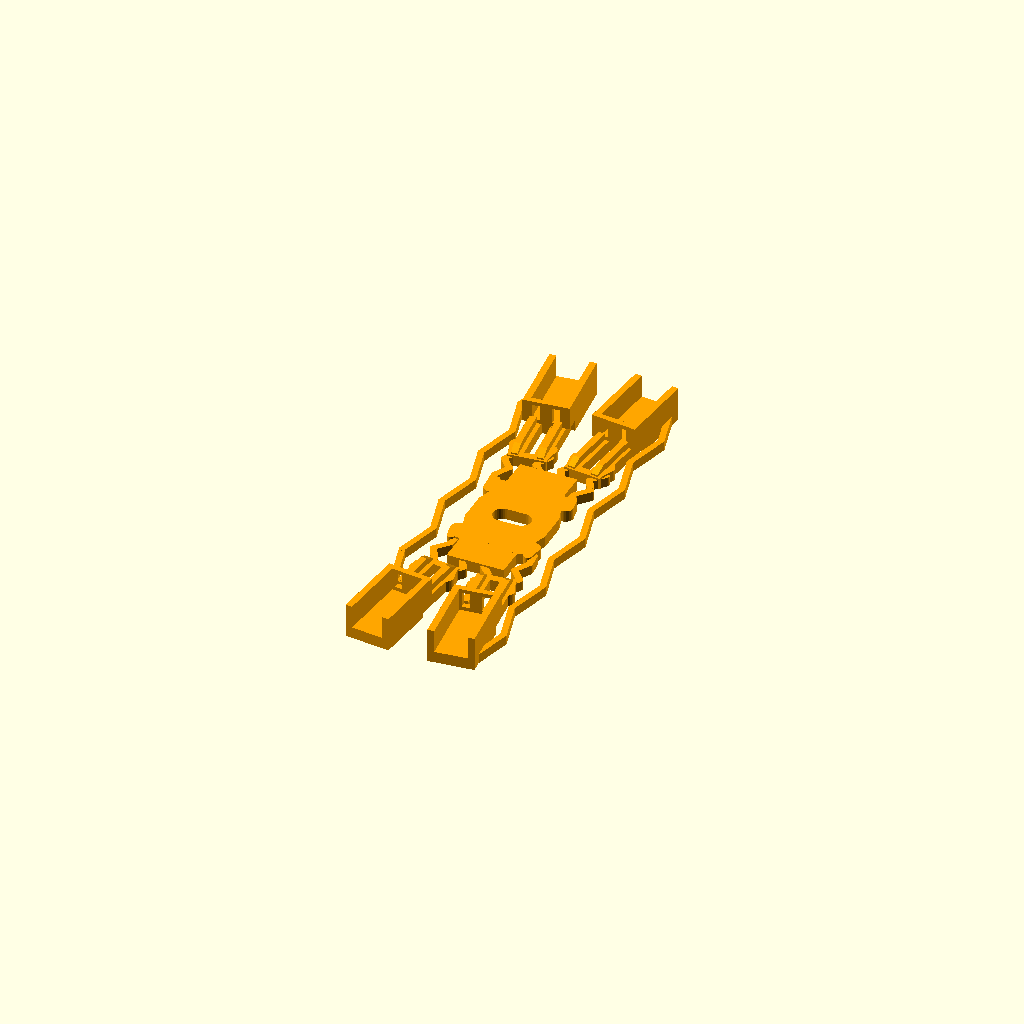
Cell 1: the model at its default parameters.
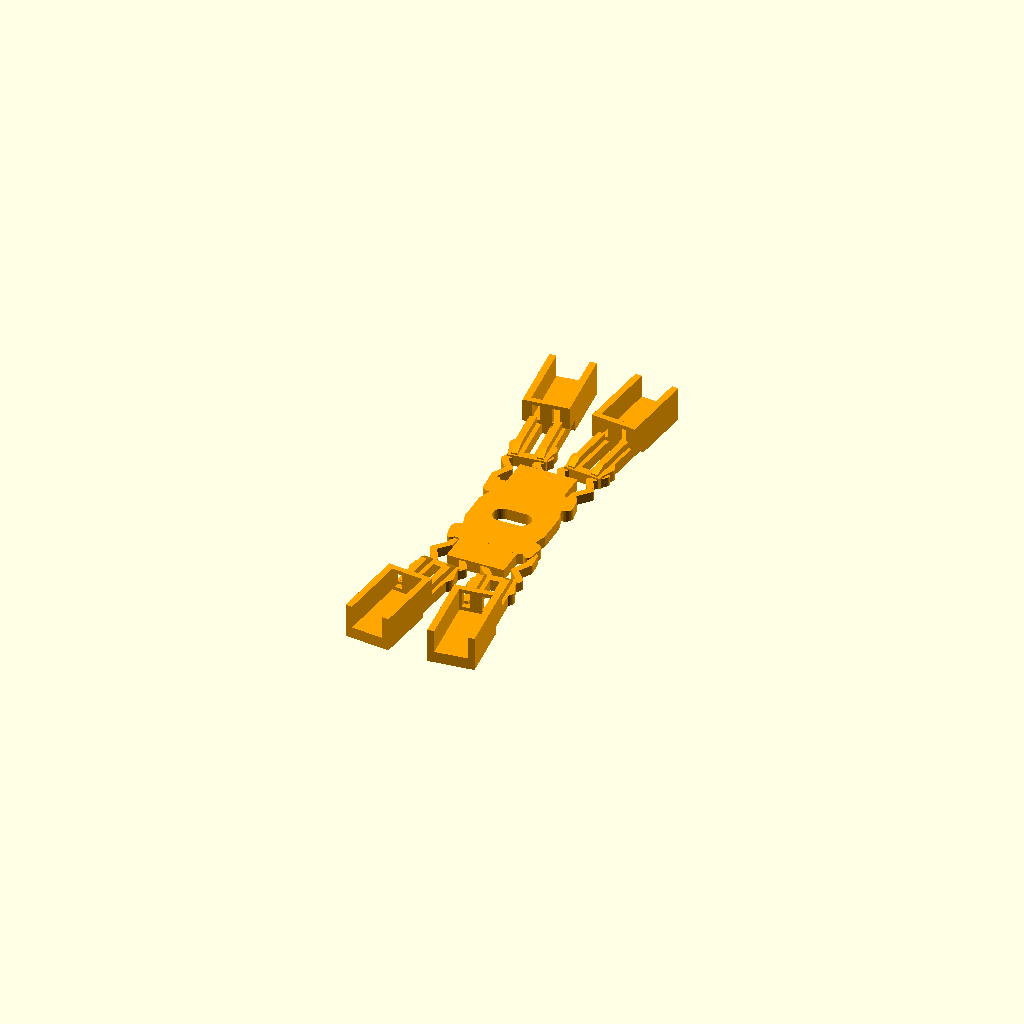
Cell 2 — include_side_accordion_springs set to false, the other parameters unchanged.
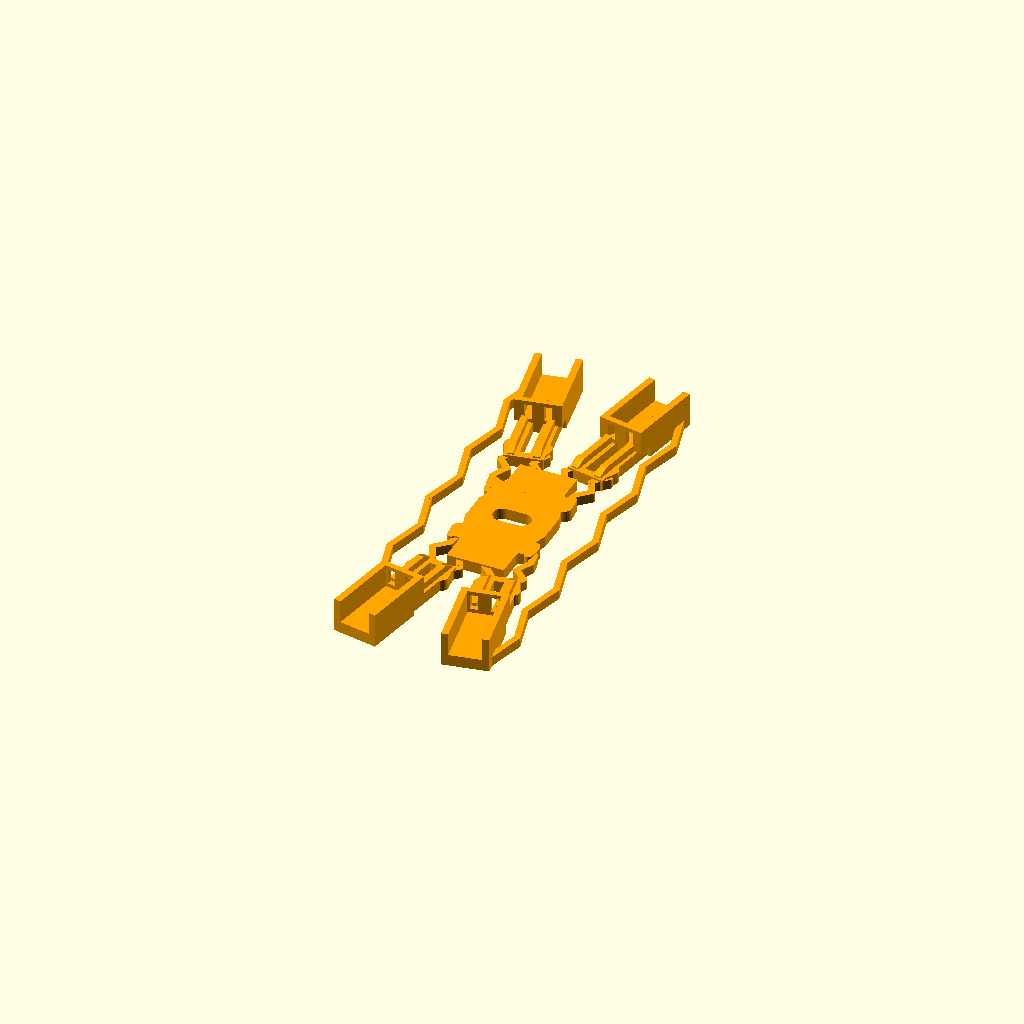
Cell 3: the same model with target_tread_gap = 28.
All cells are drawn from one camera (rotation 55°, 0°, 25°, orthographic, colour scheme Cornfield), so only the parameter changes between them.
The OpenSCAD source (Project Grace/ProjectGrace-SpringArm-V2B.scad):
// Project Grace - V2B chassis with anti-twist paired arm flexures.
// Independent copy of the experimental chassis; dimensions are in millimetres.

view_mode = "skeleton";

// Pipe and wheel contact geometry.
pipe_outer_diameter = 22;
target_tread_gap = 14;
wheel_flare_per_side = 15;
target_wheel_hub_spacing = target_tread_gap + 2 * wheel_flare_per_side;

frame_thickness = 6;

// Centre electronics plate.
center_width = 30;
center_height = 83;
center_wire_opening_width = 20;
center_wire_opening_height = 10;

// Arm and motor-pad layout.
base_arm_length = 92;
arm_extension = 0;
arm_length = base_arm_length + arm_extension;
arm_width = 20;
arm_slot_width = 5;
arm_slot_start = 13;
arm_slot_end_clearance = 7;
end_pad_length = 32;
end_pad_width = 36;
arm_root_x = center_width / 2 - 3;
arm_root_y = center_height / 2 - 17;
arm_angle = acos((target_wheel_hub_spacing / 2 - arm_root_x) / arm_length);

// Paired accordion flexures. The wider pair spacing resists arm twist while
// the two parallel beams remain compliant along the intended arm travel axis.
arm_spring_length = 28;
arm_spring_beam_width = 3.5;
arm_spring_thickness = 5;
arm_spring_amplitude = 2.5;
arm_spring_cycles = 2;
arm_spring_pair_spacing = 16;
arm_spring_overlap = 5;
spring_gusset_length = 7;
spring_gusset_root_diameter = 8;
spring_gusset_tip_diameter = 4;
arm_stiffener_width = 3.5;
arm_stiffener_height = 3.5;
arm_stiffener_offset = 6.5;
arm_stiffener_ramp_length = 6;

// Outer zig-zag tensioners.
side_spring_beam_width = 3.2;
side_spring_thickness = 5;
side_spring_amplitude = 6;
side_spring_folds = 4;
side_spring_pad_overlap = 5;
side_spring_pad_embed = 3;
include_side_accordion_springs = true;

// N20 motor envelope.
motor_overall_length = 46.05;
motor_width = 15.23;
motor_thickness = 11.82;
motor_can_length = 22;
gearbox_length = 16;
output_shaft_length = motor_overall_length - motor_can_length - gearbox_length;
output_shaft_diameter = 3;

// Open-topped motor holders with loose-fit side clearance.
motor_fit_clearance = 1.5;
holder_wall_thickness = 3.5;
holder_wall_height = 12;
holder_back_stop_thickness = 3;
holder_length = motor_can_length + gearbox_length + 2;
wire_exit_slot_width = 4;
wire_exit_height = 8;
wire_exit_corner_offset = motor_width / 2 - wire_exit_slot_width / 2 - 0.5;
cable_tie_slot_width = 2.5;
cable_tie_slot_length = 4;
cable_tie_slot_positions = [10, 30];
cable_tie_slot_y = 10;

// MG90S servo cradle.
servo_body_length = 22.8;
servo_body_width = 12.2;
servo_body_height = 28.5;
servo_fit_clearance = 0.5;
servo_ear_length = 32.4;
servo_ear_width = 12.2;
servo_ear_thickness = 2.5;
servo_ear_height_from_spline = 19;
servo_mount_hole_diameter = 2.2;
servo_mount_hole_spacing = 27.4;
servo_cradle_wall_thickness = 2;
servo_cradle_wall_height = 10;
servo_cradle_floor_thickness = 2;
servo_spline_diameter = 4.9;
servo_spline_projection = 4;
servo_spline_x_offset = 7;
servo_cradle_center_x = -31;
servo_cradle_mount_z = servo_cradle_floor_thickness;
servo_inner_bracket_hole_diameter = 3.2;
servo_inner_bracket_hole_positions = [-10, 0, 10];

module arm_with_pad(root_x, root_y, angle) {
    rigid_arm_start = arm_spring_length - arm_spring_overlap;
    lightening_slot_start = max(arm_slot_start, rigid_arm_start + 4);
    arm_slot_length = arm_length - end_pad_length - lightening_slot_start - arm_slot_end_clearance;
    pad_start_x = arm_length - end_pad_length;
    holder_start_x = arm_length - holder_length;
    holder_outer_width = motor_width + motor_fit_clearance + 2 * holder_wall_thickness;

    translate([root_x, root_y, 0])
        rotate([0, 0, angle])
            difference() {
                union() {
                    translate([rigid_arm_start, -arm_width / 2, 0])
                        cube([arm_length - rigid_arm_start, arm_width, frame_thickness]);

                    // Rigid cross-bridges join both flexure beams at their ends.
                    translate([-arm_spring_overlap, -arm_width / 2, 0])
                        cube([arm_spring_overlap + 2, arm_width, frame_thickness]);
                    translate([
                        arm_spring_length - arm_spring_overlap,
                        -arm_width / 2,
                        0
                    ])
                        cube([arm_spring_overlap + 2, arm_width, frame_thickness]);

                    // Raised twin rails stiffen the arm and stop at the holder entrance.
                    for (side = [-1, 1]) {
                        stiffener_y = side * arm_stiffener_offset - arm_stiffener_width / 2;
                        hull() {
                            translate([
                                rigid_arm_start + 1,
                                stiffener_y,
                                frame_thickness - 0.2
                            ])
                                cube([1, arm_stiffener_width, 1]);
                            translate([
                                rigid_arm_start + arm_stiffener_ramp_length,
                                stiffener_y,
                                frame_thickness - 0.2
                            ])
                                cube([1, arm_stiffener_width, arm_stiffener_height + 0.2]);
                        }
                        translate([
                            rigid_arm_start + arm_stiffener_ramp_length,
                            stiffener_y,
                            frame_thickness - 0.2
                        ])
                            cube([
                                holder_start_x - rigid_arm_start - arm_stiffener_ramp_length,
                                arm_stiffener_width,
                                arm_stiffener_height + 0.2
                            ]);
                    }

                    // Motor floor is flush with the outside of the holder walls.
                    translate([pad_start_x, -holder_outer_width / 2, 0])
                        cube([end_pad_length, holder_outer_width, frame_thickness]);
                }

                translate([lightening_slot_start, -arm_slot_width / 2, -1])
                    cube([arm_slot_length, arm_slot_width, frame_thickness + 2]);
            }
}

module center_body() {
    difference() {
        linear_extrude(height = frame_thickness)
            polygon(points = [
                [-center_width / 2, -center_height / 2],
                [center_width / 2, -center_height / 2],
                [center_width / 2, -center_height / 2 + 14],
                [center_width / 2 + 6, -8],
                [center_width / 2 + 6, 8],
                [center_width / 2, center_height / 2 - 14],
                [center_width / 2, center_height / 2],
                [-center_width / 2, center_height / 2],
                [-center_width / 2, center_height / 2 - 14],
                [-center_width / 2 - 6, 8],
                [-center_width / 2 - 6, -8],
                [-center_width / 2, -center_height / 2 + 14]
            ]);

        hull() {
            translate([-(center_wire_opening_width - center_wire_opening_height) / 2, 0, -1])
                cylinder(d = center_wire_opening_height, h = frame_thickness + 2, $fn = 32);
            translate([(center_wire_opening_width - center_wire_opening_height) / 2, 0, -1])
                cylinder(d = center_wire_opening_height, h = frame_thickness + 2, $fn = 32);
        }
    }
}

module motor_holder() {
    holder_outer_width = motor_width + motor_fit_clearance + 2 * holder_wall_thickness;

    union() {
        difference() {
            translate([0, -holder_outer_width / 2, 0])
                cube([holder_back_stop_thickness, holder_outer_width, holder_wall_height]);
            for (side = [-1, 1])
                translate([
                    -1,
                    side * wire_exit_corner_offset - wire_exit_slot_width / 2,
                    (holder_wall_height - wire_exit_height) / 2
                ])
                    cube([holder_back_stop_thickness + 2, wire_exit_slot_width, wire_exit_height]);
        }

        translate([0, -holder_outer_width / 2, 0])
            cube([holder_length, holder_wall_thickness, holder_wall_height]);
        translate([0, holder_outer_width / 2 - holder_wall_thickness, 0])
            cube([holder_length, holder_wall_thickness, holder_wall_height]);
    }
}

module holder_on_arm(root_x, root_y, angle) {
    translate([root_x, root_y, frame_thickness])
        rotate([0, 0, angle])
            translate([arm_length - holder_length, 0, 0])
                motor_holder();
}

module arm_spring_beam(point_a, point_b) {
    hull() {
        translate([point_a[0], point_a[1], 0])
            cylinder(d = arm_spring_beam_width, h = arm_spring_thickness, $fn = 48);
        translate([point_b[0], point_b[1], 0])
            cylinder(d = arm_spring_beam_width, h = arm_spring_thickness, $fn = 48);
    }
}

module arm_accordion_beam(y_offset) {
    spring_pitch = arm_spring_length / (2 * arm_spring_cycles);
    points = concat(
        [[-arm_spring_overlap, y_offset], [0, y_offset], [0, y_offset + arm_spring_amplitude]],
        [for (index = [1 : 2 * arm_spring_cycles])
            [
                index * spring_pitch,
                y_offset + (index % 2 == 1 ? arm_spring_amplitude : -arm_spring_amplitude)
            ]
        ],
        [[arm_spring_length, y_offset], [arm_spring_length + arm_spring_overlap, y_offset]]
    );

    for (index = [0 : len(points) - 2])
        arm_spring_beam(points[index], points[index + 1]);
}

module spring_mount_gusset(x_position, y_offset, direction) {
    hull() {
        translate([x_position, y_offset, 0])
            cylinder(d = spring_gusset_root_diameter, h = frame_thickness, $fn = 32);
        translate([x_position + direction * spring_gusset_length, y_offset, 0])
            cylinder(d = spring_gusset_tip_diameter, h = frame_thickness, $fn = 32);
    }
}

module accordion_arm_root(root_x, root_y, angle) {
    translate([root_x, root_y, 0])
        rotate([0, 0, angle])
            for (side = [-1, 1]) {
                y_offset = side * arm_spring_pair_spacing / 2;
                spring_mount_gusset(-arm_spring_overlap, y_offset, 1);
                spring_mount_gusset(arm_spring_length + arm_spring_overlap, y_offset, -1);
                arm_accordion_beam(y_offset);
            }
}

module side_spring_beam(point_a, point_b) {
    hull() {
        translate([point_a[0], point_a[1], 0])
            cylinder(d = side_spring_beam_width, h = side_spring_thickness, $fn = 48);
        translate([point_b[0], point_b[1], 0])
            cylinder(d = side_spring_beam_width, h = side_spring_thickness, $fn = 48);
    }
}

module side_accordion_spring(side) {
    wheel_hub_y = arm_root_y + arm_length * sin(arm_angle);
    attach_y = wheel_hub_y - side_spring_pad_overlap;
    outer_pad_x = target_wheel_hub_spacing / 2
        + end_pad_width / 2 * sin(arm_angle)
        - side_spring_pad_embed;
    spring_outer_x = side * outer_pad_x;
    spring_inner_x = side * (outer_pad_x - side_spring_amplitude);
    point_count = 2 * side_spring_folds + 1;
    spring_pitch = 2 * attach_y / (point_count + 1);
    points = concat(
        [[spring_inner_x, -attach_y]],
        [for (index = [1 : point_count])
            [
                index % 2 == 1 ? spring_outer_x : spring_inner_x,
                -attach_y + index * spring_pitch
            ]
        ],
        [[spring_inner_x, attach_y]]
    );

    for (index = [0 : len(points) - 2])
        side_spring_beam(points[index], points[index + 1]);
}

module servo_cradle() {
    cradle_inner_length = servo_body_length + servo_fit_clearance;
    cradle_inner_width = servo_body_width + servo_fit_clearance;
    cradle_outer_length = cradle_inner_length + 2 * servo_cradle_wall_thickness;
    cradle_outer_width = cradle_inner_width + 2 * servo_cradle_wall_thickness;
    ear_hole_x = servo_mount_hole_spacing / 2;

    difference() {
        union() {
            translate([-servo_ear_length / 2, -servo_ear_width / 2, -servo_cradle_floor_thickness])
                cube([servo_ear_length, servo_ear_width, servo_cradle_floor_thickness]);
            translate([
                -cradle_outer_length / 2,
                -cradle_outer_width / 2,
                -servo_cradle_wall_height
            ])
                cube([cradle_outer_length, servo_cradle_wall_thickness, servo_cradle_wall_height]);
            translate([
                -cradle_outer_length / 2,
                cradle_outer_width / 2 - servo_cradle_wall_thickness,
                -servo_cradle_wall_height
            ])
                cube([cradle_outer_length, servo_cradle_wall_thickness, servo_cradle_wall_height]);
            translate([
                -cradle_outer_length / 2,
                -cradle_outer_width / 2,
                -servo_cradle_wall_height
            ])
                cube([servo_cradle_wall_thickness, cradle_outer_width, servo_cradle_wall_height]);
        }

        translate([servo_spline_x_offset, 0, -servo_cradle_floor_thickness - 1])
            cylinder(d = servo_spline_diameter + 2, h = servo_cradle_floor_thickness + 2, $fn = 48);
        for (x_position = [-ear_hole_x, ear_hole_x])
            translate([x_position, 0, -servo_cradle_floor_thickness - 1])
                cylinder(d = servo_mount_hole_diameter, h = servo_cradle_floor_thickness + 2, $fn = 32);
        for (x_position = servo_inner_bracket_hole_positions)
            translate([x_position, 0, -servo_cradle_floor_thickness - 1])
                cylinder(d = servo_inner_bracket_hole_diameter, h = servo_cradle_floor_thickness + 2, $fn = 32);
    }
}

module printed_skeleton(include_servo_cradle = false) {
    difference() {
        union() {
            center_body();
            arm_with_pad(arm_root_x, arm_root_y, arm_angle);
            arm_with_pad(-arm_root_x, arm_root_y, 180 - arm_angle);
            arm_with_pad(arm_root_x, -arm_root_y, -arm_angle);
            arm_with_pad(-arm_root_x, -arm_root_y, arm_angle - 180);
            holder_on_arm(arm_root_x, arm_root_y, arm_angle);
            holder_on_arm(-arm_root_x, arm_root_y, 180 - arm_angle);
            holder_on_arm(arm_root_x, -arm_root_y, -arm_angle);
            holder_on_arm(-arm_root_x, -arm_root_y, arm_angle - 180);
            accordion_arm_root(arm_root_x, arm_root_y, arm_angle);
            accordion_arm_root(-arm_root_x, arm_root_y, 180 - arm_angle);
            accordion_arm_root(arm_root_x, -arm_root_y, -arm_angle);
            accordion_arm_root(-arm_root_x, -arm_root_y, arm_angle - 180);
            if (include_side_accordion_springs) {
                side_accordion_spring(-1);
                side_accordion_spring(1);
            }
            if (include_servo_cradle)
                translate([servo_cradle_center_x, 0, servo_cradle_mount_z])
                    servo_cradle();
        }
    }
}

module compound_motor_reference() {
    color("silver")
        translate([0, -motor_width / 2, -motor_thickness / 2])
            cube([motor_can_length, motor_width, motor_thickness]);
    color("goldenrod")
        translate([motor_can_length, -motor_width / 2, -motor_thickness / 2])
            cube([gearbox_length, motor_width, motor_thickness]);
    color("dimgray")
        translate([motor_can_length + gearbox_length, 0, 0])
            rotate([0, 90, 0])
                cylinder(d = output_shaft_diameter, h = output_shaft_length);
}

module mg90s_reference() {
    color("royalblue")
        translate([
            servo_cradle_center_x - servo_body_length / 2,
            -servo_body_width / 2,
            servo_cradle_mount_z - servo_body_height
        ])
            cube([servo_body_length, servo_body_width, servo_body_height]);
    color("dimgray")
        translate([
            servo_cradle_center_x + servo_spline_x_offset,
            0,
            servo_cradle_mount_z - servo_body_height - servo_spline_projection
        ])
            cylinder(d = servo_spline_diameter, h = servo_spline_projection, $fn = 48);
}

if (view_mode == "motor_reference")
    compound_motor_reference();
else if (view_mode == "servo_reference") {
    color("orange")
        printed_skeleton();
    mg90s_reference();
} else
    color("orange")
        printed_skeleton();
Parameter table extracted from the source (name, type, default, range or options):
view_mode: string, default "skeleton"
pipe_outer_diameter: number, default 22
target_tread_gap: number, default 14
wheel_flare_per_side: number, default 15
frame_thickness: number, default 6
center_width: number, default 30
center_height: number, default 83
center_wire_opening_width: number, default 20
center_wire_opening_height: number, default 10
base_arm_length: number, default 92
arm_extension: number, default 0
arm_width: number, default 20
arm_slot_width: number, default 5
arm_slot_start: number, default 13
arm_slot_end_clearance: number, default 7
end_pad_length: number, default 32
end_pad_width: number, default 36
arm_spring_length: number, default 28
arm_spring_beam_width: number, default 3.5
arm_spring_thickness: number, default 5
arm_spring_amplitude: number, default 2.5
arm_spring_cycles: number, default 2
arm_spring_pair_spacing: number, default 16
arm_spring_overlap: number, default 5
spring_gusset_length: number, default 7
spring_gusset_root_diameter: number, default 8
spring_gusset_tip_diameter: number, default 4
arm_stiffener_width: number, default 3.5
arm_stiffener_height: number, default 3.5
arm_stiffener_offset: number, default 6.5
arm_stiffener_ramp_length: number, default 6
side_spring_beam_width: number, default 3.2
side_spring_thickness: number, default 5
side_spring_amplitude: number, default 6
side_spring_folds: number, default 4
side_spring_pad_overlap: number, default 5
side_spring_pad_embed: number, default 3
include_side_accordion_springs: bool, default true
motor_overall_length: number, default 46.05
motor_width: number, default 15.23
motor_thickness: number, default 11.82
motor_can_length: number, default 22
gearbox_length: number, default 16
output_shaft_diameter: number, default 3
motor_fit_clearance: number, default 1.5
holder_wall_thickness: number, default 3.5
holder_wall_height: number, default 12
holder_back_stop_thickness: number, default 3
wire_exit_slot_width: number, default 4
wire_exit_height: number, default 8
cable_tie_slot_width: number, default 2.5
cable_tie_slot_length: number, default 4
cable_tie_slot_positions: vector, default [10, 30]
cable_tie_slot_y: number, default 10
servo_body_length: number, default 22.8
servo_body_width: number, default 12.2
servo_body_height: number, default 28.5
servo_fit_clearance: number, default 0.5
servo_ear_length: number, default 32.4
servo_ear_width: number, default 12.2
servo_ear_thickness: number, default 2.5
servo_ear_height_from_spline: number, default 19
servo_mount_hole_diameter: number, default 2.2
servo_mount_hole_spacing: number, default 27.4
